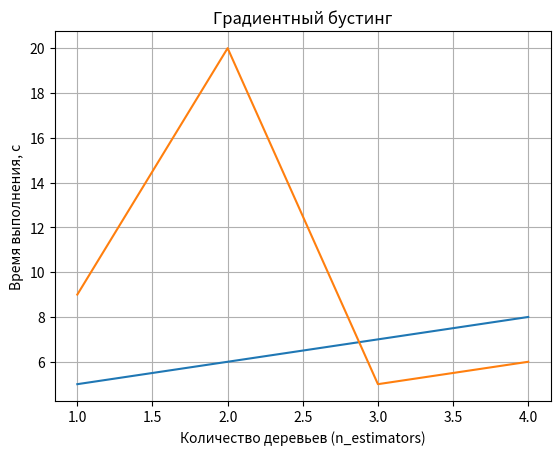

The script that saved this image:
import matplotlib.pyplot as plt

x = [1,2,3,4]
y = [5,6,7,8]
z = [9,20,5,6]
fig = plt.figure()
plt.title('Градиентный бустинг')
plt.xlabel('Количество деревьев (n_estimators)')
plt.ylabel('Время выполнения, с')
plt.grid(True)
plt.plot(x, y)
plt.plot(x, z)
plt.show()